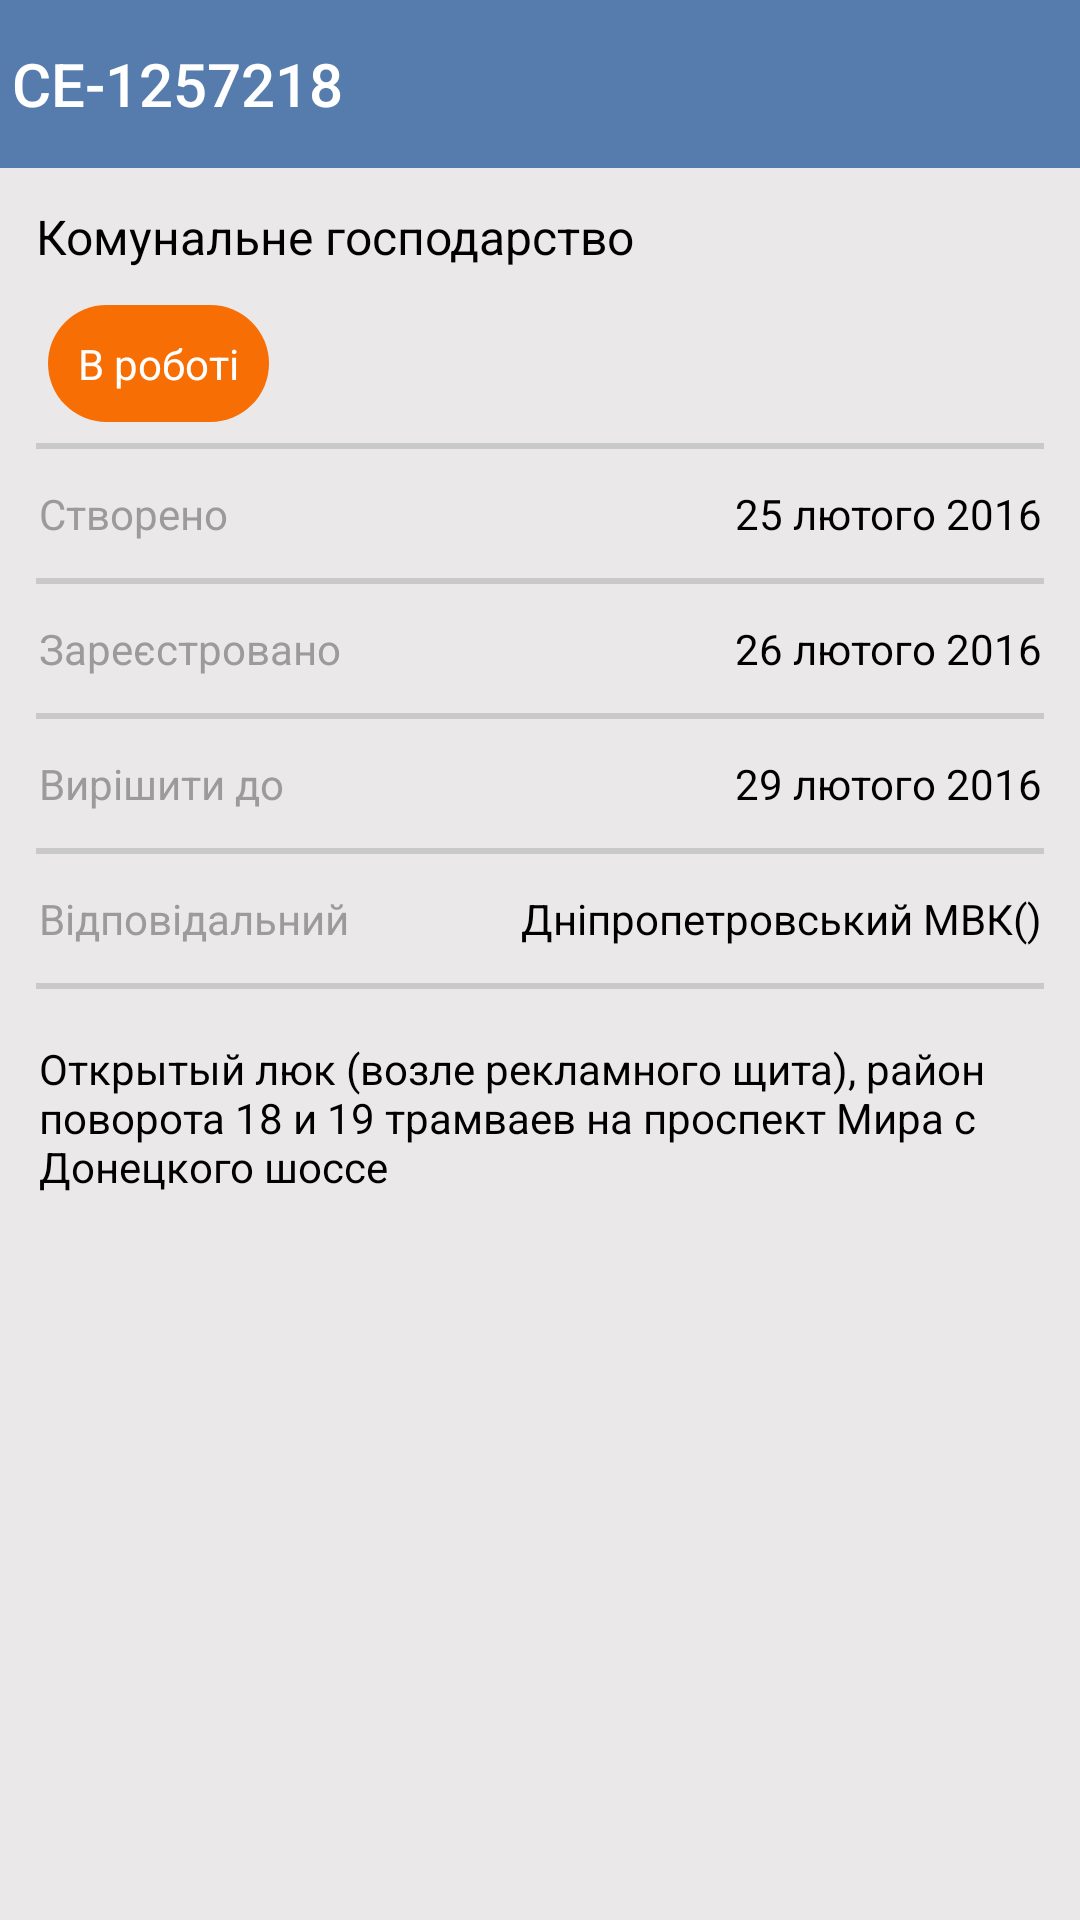

Here is an Android app screen rendered from its layout file. Give the layout XML and the strings, colors and styles it references.
<!-- AndroidManifest.xml: application theme AppTheme -->
<!-- res/layout/activity_main.xml -->
<?xml version="1.0" encoding="utf-8"?>
<LinearLayout xmlns:android="http://schemas.android.com/apk/res/android"
    xmlns:tools="http://schemas.android.com/tools"
    android:id="@+id/main_layout"
    android:focusableInTouchMode="true"
    style="@style/LinearLayoutStyle"
    tools:context="com.example.nataliia.pr_1.MainActivity">

    <include layout="@layout/toolbar" />

    <ScrollView
        android:id="@+id/scrollView"
        style="@style/ScrollViewStyle">

        <LinearLayout
            android:id="@+id/linear_sub_layout"
            style="@style/LinearLayoutStyle">

            <TextView
                android:id="@+id/title"
                style="@style/MainTitleStyle"
                android:tag="title_textview"
                android:text="@string/main_title" />

            <TextView
                android:id="@+id/state"
                style="@style/MainStateStyle"
                android:tag="state_textview"
                android:text="@string/main_state" />

            <TableLayout xmlns:android="http://schemas.android.com/apk/res/android"
                android:id="@+id/table_layout"
                style="@style/TableLayoutStyle">

                <View
                    android:id="@+id/view1"
                    style="@style/ViewStyle"
                    android:tag="view1" />

                <TableRow
                    android:id="@+id/table_row_1"
                    style="@style/TableRowStyle"
                    android:baselineAligned="false">

                    <TextView
                        android:id="@+id/text_view_1_1"
                        style="@style/FieldTextViewStyle"
                        android:tag="text_view_1_1"
                        android:text="@string/field_1" />

                    <TextView
                        android:id="@+id/text_view_1_2"
                        style="@style/StateTextViewStyle"
                        android:tag="text_view_1_2"
                        android:text="@string/state_1" />
                </TableRow>

                <View
                    android:id="@+id/view2"
                    style="@style/ViewStyle"
                    android:tag="view2" />

                <TableRow
                    android:id="@+id/table_row_2"
                    style="@style/TableRowStyle">

                    <TextView
                        android:id="@+id/text_view_2_1"
                        style="@style/FieldTextViewStyle"
                        android:tag="text_view_2_1"
                        android:text="@string/field_2" />

                    <TextView
                        android:id="@+id/text_view_2_2"
                        style="@style/StateTextViewStyle"
                        android:tag="text_view_2_2"
                        android:text="@string/state_2" />
                </TableRow>

                <View
                    android:id="@+id/view3"
                    style="@style/ViewStyle"
                    android:tag="view3" />

                <TableRow
                    android:id="@+id/table_row_3"
                    style="@style/TableRowStyle">

                    <TextView
                        android:id="@+id/text_view_3_1"
                        style="@style/FieldTextViewStyle"
                        android:tag="text_view_3_1"
                        android:text="@string/field_3" />

                    <TextView
                        android:id="@+id/text_view_3_2"
                        style="@style/StateTextViewStyle"
                        android:tag="text_view_3_2"
                        android:text="@string/state_3" />
                </TableRow>

                <View
                    android:id="@+id/view4"
                    style="@style/ViewStyle"
                    android:tag="view4" />

                <TableRow
                    android:id="@+id/table_row_4"
                    style="@style/TableRowStyle">

                    <TextView
                        android:id="@+id/text_view_4_1"
                        style="@style/FieldTextViewStyle"
                        android:tag="text_view_4_1"
                        android:text="@string/field_4" />

                    <TextView
                        android:id="@+id/text_view_4_2"
                        style="@style/StateTextViewStyle"
                        android:tag="text_view_4_2"
                        android:text="@string/state_4" />
                </TableRow>

                <View
                    android:id="@+id/view5"
                    style="@style/ViewStyle"
                    android:tag="view5" />

                <TextView
                    android:id="@+id/text"
                    style="@style/TextStyle"
                    android:tag="text_textview"
                    android:text="@string/text" />
            </TableLayout>

            <android.support.v7.widget.RecyclerView
                style="@style/RecyclerViewStyle"
                android:id="@+id/recycler_view"
                android:tag="recycler_view"/>

        </LinearLayout>
    </ScrollView>
</LinearLayout>
<!-- res/layout/toolbar.xml (included above) -->
<?xml version="1.0" encoding="utf-8"?>
<android.support.v7.widget.Toolbar xmlns:android="http://schemas.android.com/apk/res/android"
    xmlns:app="http://schemas.android.com/apk/res-auto"
    android:id="@+id/toolbar"
    android:layout_width="match_parent"
    android:layout_height="wrap_content"
    android:background="@color/colorBlue"
    style="@style/Toolbar"
    app:contentInsetLeft="@dimen/contentInset"
    app:contentInsetStart="@dimen/contentInset"
    android:minHeight="?attr/actionBarSize"
    app:theme="@style/ToolbarBackArrow"
    app:title="@string/app_title"/>
<!-- resources referenced by this layout -->
<resources>
  <color name="colorBlue">#557cac</color>
  <dimen name="contentInset">0dp</dimen>
  <string name="app_title">CE-1257218</string>
  <string name="field_1">Створено</string>
  <string name="field_2">Зареєстровано</string>
  <string name="field_3">Вирішити до</string>
  <string name="field_4">Відповідальний</string>
  <string name="main_state">В роботі</string>
  <string name="main_title">Комунальне господарство</string>
  <string name="state_1">25 лютого 2016</string>
  <string name="state_2">26 лютого 2016</string>
  <string name="state_3">29 лютого 2016</string>
  <string name="state_4">Дніпропетровський МВК()</string>
  <string name="text">Открытый люк (возле рекламного щита), район поворота 18 и 19 трамваев на проспект Мира с Донецкого шоссе</string>
  <style name="LinearLayoutStyle">
          <item name="android:layout_width">match_parent</item>
          <item name="android:layout_height">match_parent</item>
          <item name="android:orientation">vertical</item>
          <item name="android:stretchColumns">1</item>
      </style>
  <style name="RecyclerViewStyle">
          <item name="android:scrollbars">horizontal</item>
          <item name="android:layout_width">match_parent</item>
          <item name="android:layout_height">wrap_content</item>
      </style>
  <style name="ScrollViewStyle">
          <item name="android:layout_width">match_parent</item>
          <item name="android:layout_height">match_parent</item>
      </style>
  <style name="TableLayoutStyle">
          <item name="android:layout_width">match_parent</item>
          <item name="android:layout_height">match_parent</item>
          <item name="android:stretchColumns">1</item>
      </style>
  <style name="TableRowStyle">
          <item name="android:layout_width">match_parent</item>
          <item name="android:layout_height">wrap_content</item>
      </style>
  <style name="Toolbar" parent="@style/Theme.AppCompat.Light.DarkActionBar">
          <item name="titleTextAppearance">@style/ToolbarTitle</item>
      </style>
  <style name="ToolbarBackArrow" parent="AppTheme">
          <item name="android:textColorSecondary">@android:color/white</item>
      </style>
  <dimen name="divider_padding">5dp</dimen>
  <color name="colorGray">#9c9a9b</color>
  <dimen name="field_font_size">14sp</dimen>
  <dimen name="text_padding_left">8dp</dimen>
  <dimen name="activity_horizontal_margin">16dp</dimen>
  <dimen name="main_state_padding">10dp</dimen>
  <!-- drawable orange_ellipse (drawable) -->
  <?xml version="1.0" encoding="utf-8"?>
  <shape xmlns:android="http://schemas.android.com/apk/res/android">
      <solid android:color="#f76e05" />
      <corners android:radius="40dp" />
  
      <size
          android:width="40dp"
          android:height="15dp" />
  
  </shape>
  <dimen name="main_state_font_size">14sp</dimen>
  <dimen name="main_title_padding">12dp</dimen>
  <dimen name="main_title_font_size">16sp</dimen>
  <dimen name="text_padding_right">8dp</dimen>
  <dimen name="text_padding">10dp</dimen>
  <dimen name="text_left_padding">3dp</dimen>
  <dimen name="text_font_size">14sp</dimen>
  <style name="ToolbarTitle" parent="TextAppearance.Widget.AppCompat.Toolbar.Title">
          <item name="android:textSize">@dimen/toolbar_title_textsize</item>
          <item name="android:textColor">@android:color/white</item>
          <item name="android:textStyle">normal</item>
      </style>
  <dimen name="divider_height">2dp</dimen>
  <dimen name="divider_padding_bottom">7dp</dimen>
  <dimen name="divider_padding_top">7dp</dimen>
  <dimen name="divider_padding_left">12dp</dimen>
  <dimen name="divider_padding_right">12dp</dimen>
  <color name="colorLightGray">#c9c9c9</color>
  <color name="colorPrimary">#3F51B5</color>
  <color name="colorPrimaryDark">#446389</color>
  <color name="colorAccent">#FF4081</color>
  <color name="colorLighterGray">#eae8e8</color>
  <dimen name="toolbar_title_textsize">20sp</dimen>
</resources>
